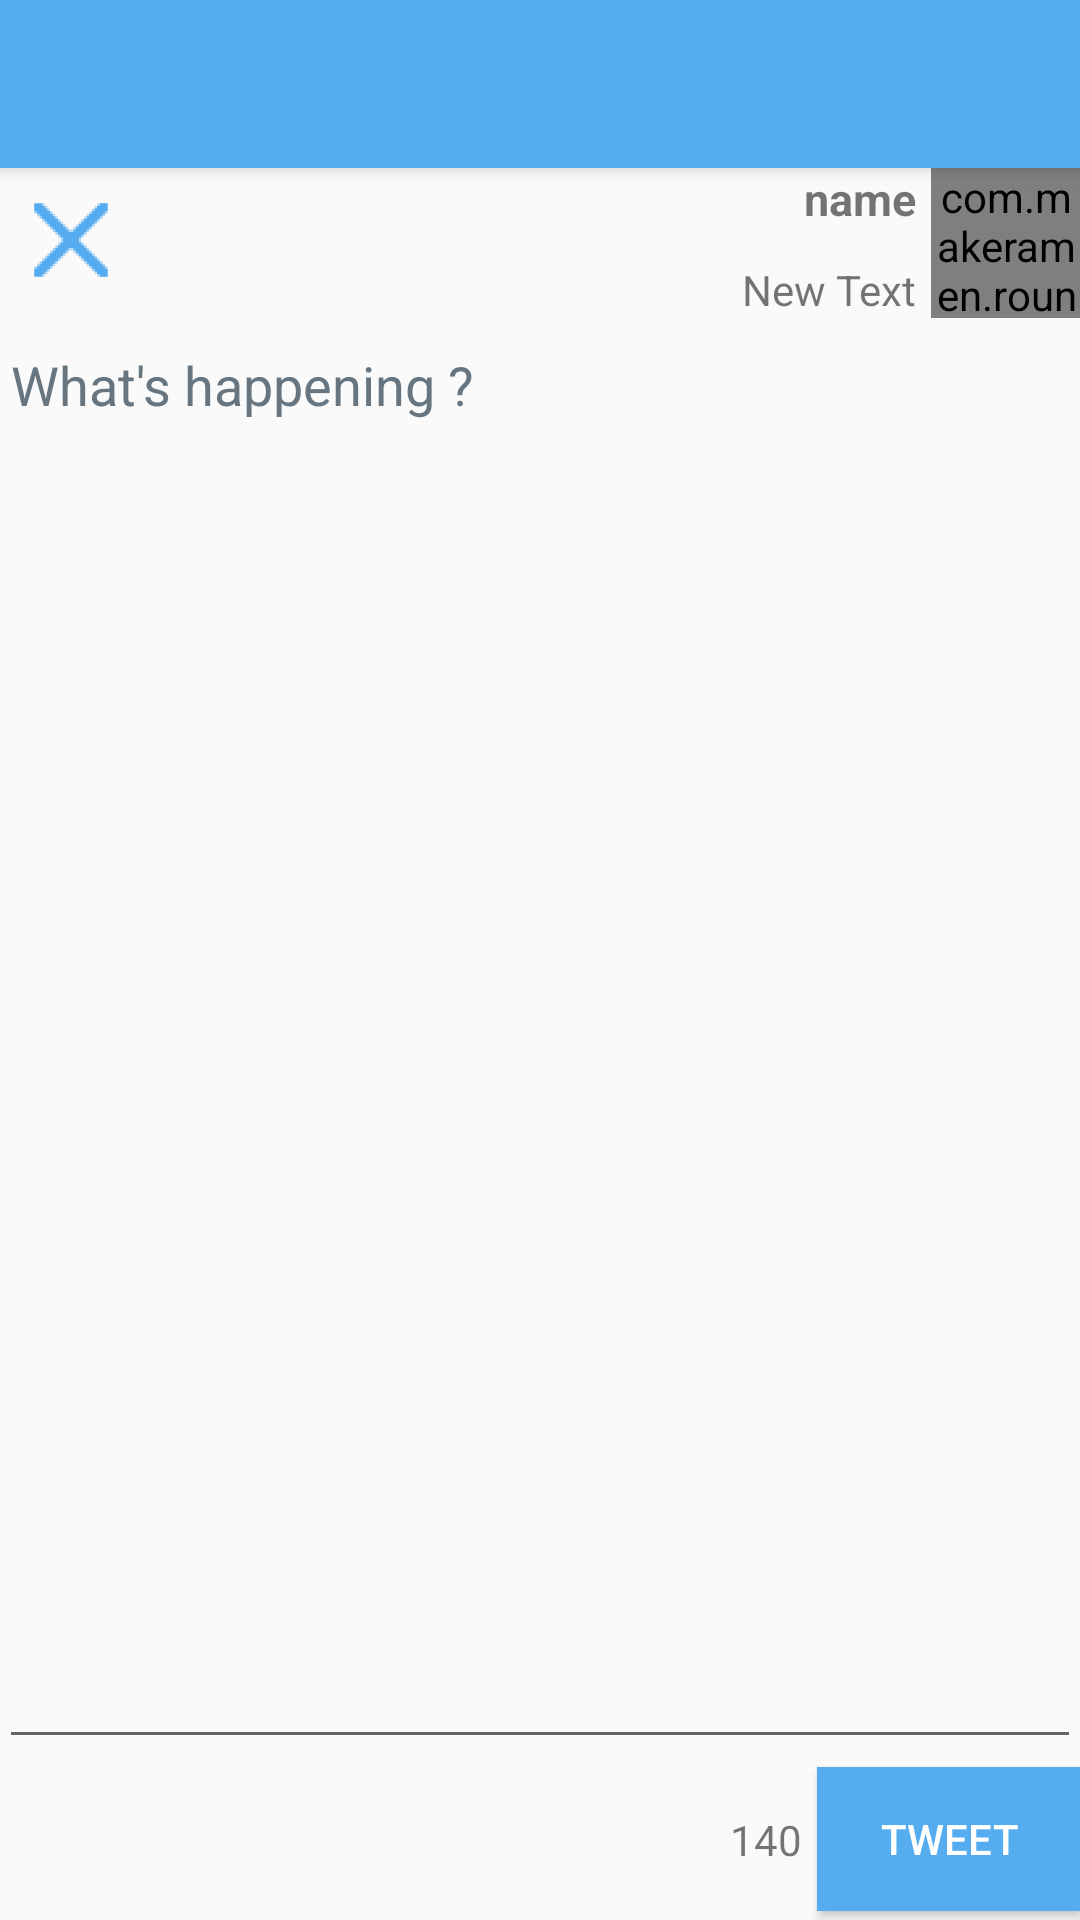

The Android layout XML behind this screen, and the referenced resources:
<!-- AndroidManifest.xml: activity theme AppTheme.NoActionBar -->
<!-- res/layout/activity_compose.xml -->
<?xml version="1.0" encoding="utf-8"?>
<android.support.design.widget.CoordinatorLayout xmlns:android="http://schemas.android.com/apk/res/android"
    xmlns:app="http://schemas.android.com/apk/res-auto"
    xmlns:tools="http://schemas.android.com/tools"
    android:layout_width="match_parent"
    android:layout_height="match_parent"
    android:fitsSystemWindows="true"
    tools:context="com.tam.advancedtwitter.activities.ComposeActivity">

    <android.support.design.widget.AppBarLayout
        android:layout_width="match_parent"
        android:layout_height="wrap_content"
        android:theme="@style/AppTheme.AppBarOverlay">

        <android.support.v7.widget.Toolbar
            android:id="@+id/toolbar"
            android:layout_width="match_parent"
            android:layout_height="?attr/actionBarSize"
            android:background="@color/blueTwitter"
            app:popupTheme="@style/AppTheme.PopupOverlay" />

    </android.support.design.widget.AppBarLayout>

    <include layout="@layout/content_compose" />


</android.support.design.widget.CoordinatorLayout>
<!-- res/layout/content_compose.xml (included above) -->
<?xml version="1.0" encoding="utf-8"?>
<LinearLayout xmlns:android="http://schemas.android.com/apk/res/android"
    xmlns:app="http://schemas.android.com/apk/res-auto"
    xmlns:tools="http://schemas.android.com/tools"
    android:layout_width="match_parent"
    android:layout_height="match_parent"
    android:paddingBottom="@dimen/activity_vertical_margin"
    android:paddingLeft="@dimen/activity_horizontal_margin"
    android:paddingRight="@dimen/activity_horizontal_margin"
    android:paddingTop="@dimen/activity_vertical_margin"
    app:layout_behavior="@string/appbar_scrolling_view_behavior"
    tools:context="com.tam.advancedtwitter.activities.ComposeActivity"
    tools:showIn="@layout/activity_compose"
    android:orientation="vertical">

    <RelativeLayout
        android:id="@+id/rlInfo"
        android:layout_width="wrap_content"
        android:layout_height="wrap_content">

        <com.makeramen.roundedimageview.RoundedImageView xmlns:app="http://schemas.android.com/apk/res-auto"
            android:id="@+id/ivComposeProfileImage"
            android:layout_width="50dp"
            android:layout_height="50dp"
            android:layout_alignParentEnd="true"
            android:layout_alignParentRight="true"
            android:layout_alignParentTop="true"
            android:layout_marginLeft="5dp"
            android:scaleType="fitCenter"
            app:riv_border_color="#FFFFFF"
            app:riv_border_width="1dip"
            app:riv_corner_radius="9dip"
            app:riv_mutate_background="true"
            app:riv_tile_mode="repeat" />

        <TextView
            android:id="@+id/tvComposeName"
            android:textStyle="bold"
            android:textSize="15dp"
            android:layout_width="wrap_content"
            android:layout_height="wrap_content"
            android:layout_alignTop="@+id/ivComposeProfileImage"
            android:layout_toLeftOf="@+id/ivComposeProfileImage"
            android:layout_toStartOf="@+id/ivComposeProfileImage"
            android:maxLines="1"
            android:text="name" />

        <TextView
            android:id="@+id/tvComposeUserName"
            android:layout_width="wrap_content"
            android:layout_height="wrap_content"
            android:layout_alignBottom="@+id/ivComposeProfileImage"
            android:layout_toLeftOf="@+id/ivComposeProfileImage"
            android:layout_toStartOf="@+id/ivComposeProfileImage"
            android:text="New Text" />

        <ImageView
            android:id="@+id/ivClose"
            android:layout_width="wrap_content"
            android:layout_height="wrap_content"
            android:layout_alignParentLeft="true"
            android:layout_alignParentStart="true"
            android:layout_alignParentTop="true"
            android:gravity="center"
            android:src="@mipmap/ic_close" />
    </RelativeLayout>
    <EditText
        android:id="@+id/etTweetInput"
        android:inputType="textMultiLine"
        android:hint="@string/what_s_happening"
        android:textColorHint="@color/grayTwitter"
        android:gravity="top"
        android:layout_gravity="bottom"
        android:layout_width="match_parent"
        android:layout_height="0dp"
        android:layout_weight="90"
        android:scrollHorizontally="false"
        android:maxLength="@integer/max_length_tweet" />
    <RelativeLayout
        android:layout_width="match_parent"
        android:layout_height="0dp"
        android:layout_weight="10">

        <TextView
            android:id="@+id/tvCharactersLeft"
            android:text="140"
            android:layout_centerVertical="true"
            android:layout_toLeftOf="@+id/bnTweet"
            android:layout_width="wrap_content"
            android:layout_height="wrap_content" />

        <Button
            android:id="@+id/bnTweet"
            android:layout_marginLeft="5dp"
            android:layout_centerVertical="true"
            android:layout_width="wrap_content"
            android:layout_height="wrap_content"
            android:background="@color/blueTwitter"
            android:textColor="@color/white"
            android:text="Tweet"
            android:layout_alignParentRight="true"/>
    </RelativeLayout>
</LinearLayout>
<!-- resources referenced by this layout -->
<resources>
  <color name="blueTwitter">#55acee</color>
  <color name="grayTwitter">#66757f</color>
  <color name="white">#ffffff</color>
  <integer name="max_length_tweet">140</integer>
  <!-- mipmap ic_close: png bitmap (mipmap-hdpi, 413 bytes) -->
  <string name="what_s_happening">What\'s happening ?</string>
  <style name="AppTheme.AppBarOverlay" parent="ThemeOverlay.AppCompat.Dark.ActionBar" />
  <style name="AppTheme.PopupOverlay" parent="ThemeOverlay.AppCompat.Light" />
  <style name="AppTheme.NoActionBar">
          <item name="windowActionBar">false</item>
          <item name="windowNoTitle">true</item>
  
      </style>
</resources>
